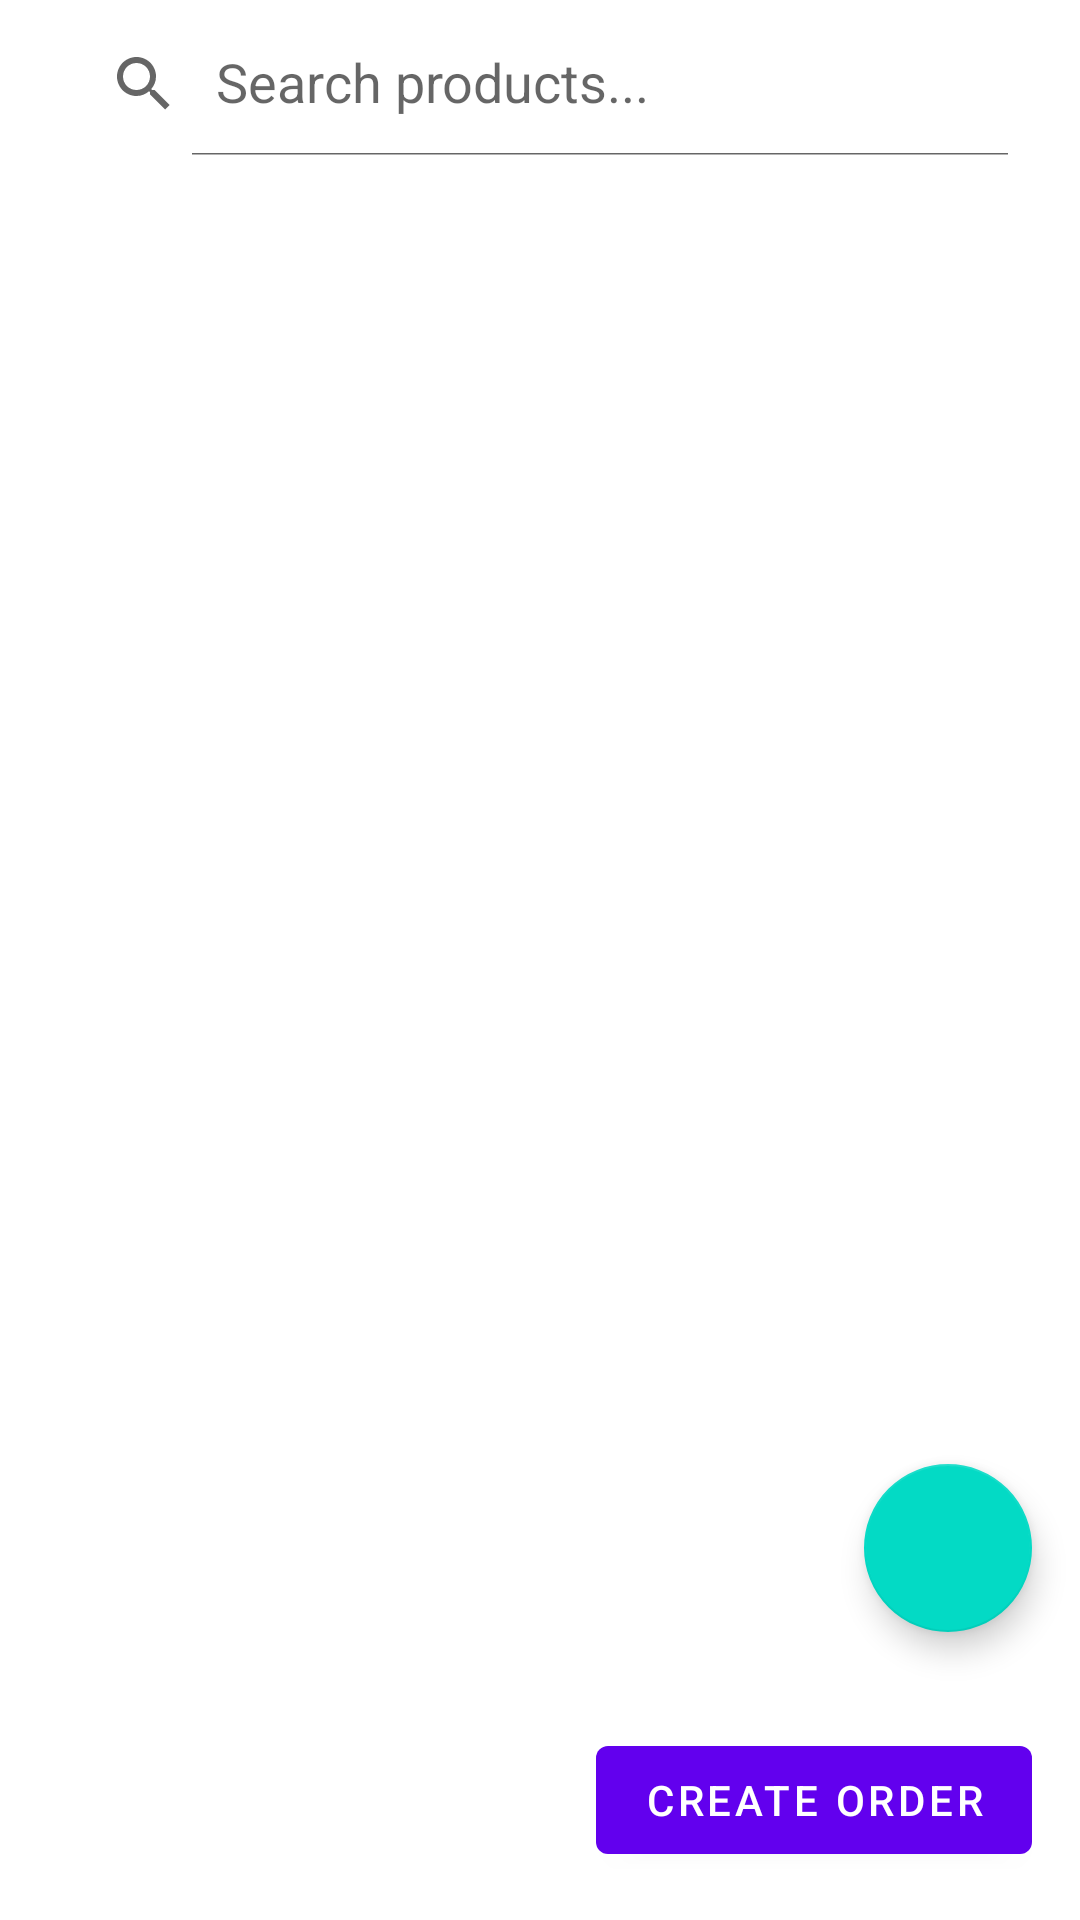

Layout XML and referenced resources for this Android screen:
<!-- AndroidManifest.xml: application theme Theme.POS -->
<!-- res/layout/fragment_product_selection.xml -->
<?xml version="1.0" encoding="utf-8"?>
<androidx.constraintlayout.widget.ConstraintLayout xmlns:android="http://schemas.android.com/apk/res/android"
    xmlns:app="http://schemas.android.com/apk/res-auto"
    android:layout_width="match_parent"
    android:layout_height="match_parent">

    <com.google.android.material.appbar.MaterialToolbar
        android:id="@+id/toolbar"
        android:layout_width="match_parent"
        android:layout_height="?attr/actionBarSize"
        app:layout_constraintTop_toTopOf="parent">

        <androidx.appcompat.widget.SearchView
            android:id="@+id/searchView"
            android:layout_width="match_parent"
            android:layout_height="wrap_content"
            android:layout_marginEnd="16dp"
            app:iconifiedByDefault="false"
            app:queryHint="Search products..." />

    </com.google.android.material.appbar.MaterialToolbar>

    <com.google.android.material.tabs.TabLayout
        android:id="@+id/tabLayout"
        android:layout_width="match_parent"
        android:layout_height="wrap_content"
        app:layout_constraintTop_toBottomOf="@id/toolbar"
        app:tabMode="scrollable" />

    <androidx.recyclerview.widget.RecyclerView
        android:id="@+id/rvProducts"
        android:layout_width="match_parent"
        android:layout_height="0dp"
        android:clipToPadding="false"
        android:padding="8dp"
        app:layout_constraintBottom_toTopOf="@id/bottomLayout"
        app:layout_constraintTop_toBottomOf="@id/tabLayout" />

    <LinearLayout
        android:id="@+id/bottomLayout"
        android:layout_width="match_parent"
        android:layout_height="wrap_content"
        android:orientation="horizontal"
        android:padding="16dp"
        app:layout_constraintBottom_toBottomOf="parent">

        <TextView
            android:id="@+id/tvTotal"
            android:layout_width="0dp"
            android:layout_height="wrap_content"
            android:layout_weight="1"
            android:textSize="18sp"
            android:textStyle="bold" />

        <com.google.android.material.button.MaterialButton
            android:id="@+id/btnCreateOrder"
            android:layout_width="wrap_content"
            android:layout_height="wrap_content"
            android:text="Create Order" />

    </LinearLayout>

    <com.google.android.material.floatingactionbutton.FloatingActionButton
        android:id="@+id/fabSort"
        android:layout_width="wrap_content"
        android:layout_height="wrap_content"
        android:layout_margin="16dp"
        android:contentDescription="Sort products"
        android:src="@drawable/ic_sort"
        app:layout_constraintBottom_toTopOf="@id/bottomLayout"
        app:layout_constraintEnd_toEndOf="parent" />

</androidx.constraintlayout.widget.ConstraintLayout>
<!-- resources referenced by this layout -->
<resources>
  <style name="Theme.POS" parent="Theme.MaterialComponents.Light.NoActionBar">
          <item name="colorPrimary">@color/purple_500</item>
          <item name="colorPrimaryVariant">@color/purple_700</item>
          <item name="colorOnPrimary">@color/white</item>
          <item name="colorSecondary">@color/teal_200</item>
          <item name="colorSecondaryVariant">@color/teal_700</item>
          <item name="colorOnSecondary">@color/black</item>
          <item name="android:statusBarColor">?attr/colorPrimaryVariant</item>
      </style>
  <!-- not gathered from this repository: default colours our renderer supplied (Android Studio template values) -->
  <color name="purple_500">#FF6200EE</color>
  <color name="purple_700">#FF3700B3</color>
  <color name="teal_200">#FF03DAC5</color>
  <color name="teal_700">#FF018786</color>
  <color name="black">#FF000000</color>
  <color name="white">#FFFFFFFF</color>
</resources>
